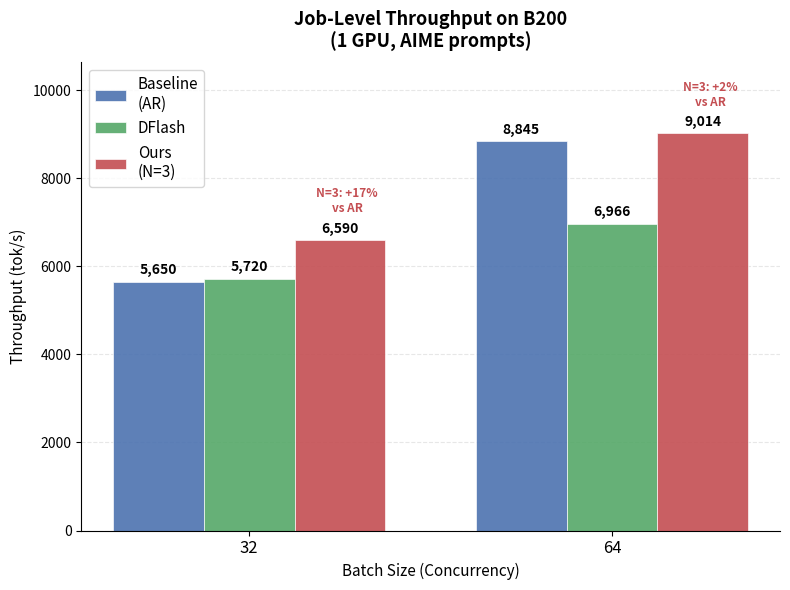

The matplotlib source for this figure: (Note: this script raises an exception after producing the figure.)
import matplotlib
matplotlib.use('Agg')
import matplotlib.pyplot as plt
import numpy as np

batch_sizes = [32, 64]

# Job-level tok/s on H200 (1 GPU, ShareGPT-style prompts)
ar_job      = [5650, 8845]
dflash_job  = [5720, 6966]
ours_job    = [6590, 9014]

labels = ['Baseline\n(AR)', 'DFlash', 'Ours\n(N=3)']
colors = ['#4C72B0', '#55A868', '#C44E52']

x = np.arange(len(batch_sizes))
width = 0.25
offsets = np.array([-1, 0, 1]) * width

fig, ax = plt.subplots(figsize=(8, 6))

for i, (data, label, color, offset) in enumerate(zip(
    [ar_job, dflash_job, ours_job], labels, colors, offsets
)):
    bars = ax.bar(x + offset, data, width, label=label, color=color, alpha=0.9,
                  edgecolor='white', linewidth=0.5)
    for bar in bars:
        h = bar.get_height()
        ax.text(bar.get_x() + bar.get_width() / 2, h + 100,
                f'{h:,}', ha='center', va='bottom', fontsize=10, fontweight='bold')

ax.set_title('Job-Level Throughput on B200\n(1 GPU, AIME prompts)', fontsize=13, fontweight='bold', pad=10)
ax.set_xlabel('Batch Size (Concurrency)', fontsize=11)
ax.set_ylabel('Throughput (tok/s)', fontsize=11)
ax.set_xticks(x)
ax.set_xticklabels([str(b) for b in batch_sizes], fontsize=12)
ax.legend(fontsize=11)
ax.grid(axis='y', alpha=0.3, linestyle='--')
ax.set_axisbelow(True)
ax.spines['top'].set_visible(False)
ax.spines['right'].set_visible(False)
ax.set_ylim(0, max(ours_job) * 1.18)

# Add ratio annotations
for i, bs in enumerate(batch_sizes):
    ar = ar_job[i]
    ours = ours_job[i]
    ratio = (ours - ar) / ar * 100
    ax.annotate(f'N=3: +{ratio:.0f}%\nvs AR',
                xy=(x[i] + offsets[2], ours),
                xytext=(x[i] + offsets[2] + 0.02, ours + max(ours_job) * 0.07),
                fontsize=8.5, color='#C44E52', fontweight='bold', ha='center')

plt.tight_layout()
out = 'bench_results/throughput_h200.png'
plt.savefig(out, dpi=150, bbox_inches='tight')
print(f'Saved: {out}')
